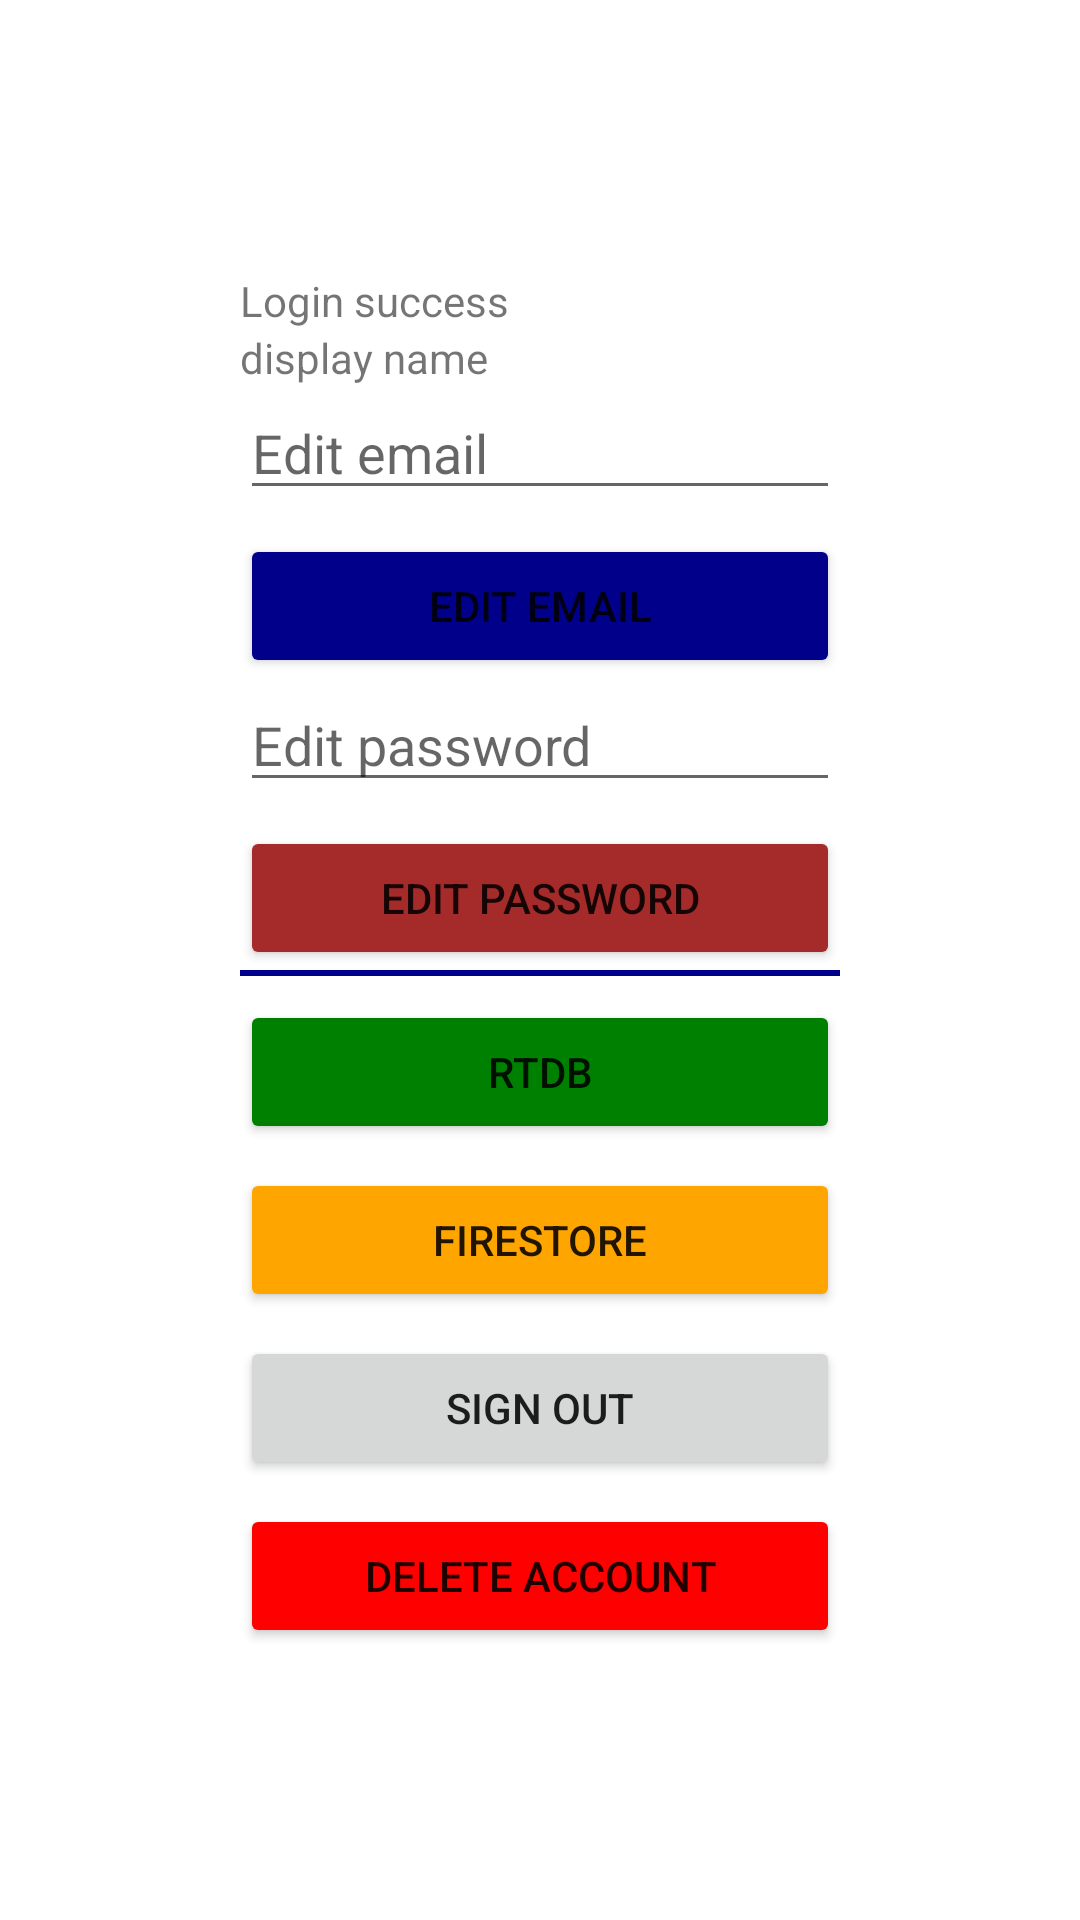

Android layout source for this screen:
<!-- AndroidManifest.xml: application theme Theme.FirebaseLab01 -->
<!-- res/layout/activity_main.xml -->
<?xml version="1.0" encoding="utf-8"?>
<androidx.constraintlayout.widget.ConstraintLayout xmlns:android="http://schemas.android.com/apk/res/android"
    xmlns:app="http://schemas.android.com/apk/res-auto"
    xmlns:tools="http://schemas.android.com/tools"
    android:layout_width="match_parent"
    android:layout_height="match_parent"
    tools:context=".DashboardActivity">

    <LinearLayout
        android:layout_width="200dp"
        android:layout_height="wrap_content"
        android:orientation="vertical"
        app:layout_constraintBottom_toBottomOf="parent"
        app:layout_constraintEnd_toEndOf="parent"
        app:layout_constraintStart_toStartOf="parent"
        app:layout_constraintTop_toTopOf="parent">

        <TextView
            android:id="@+id/textView"
            android:layout_width="wrap_content"
            android:layout_height="wrap_content"
            android:text="Login success" />

        <TextView
            android:id="@+id/tv_display_name"
            android:layout_width="wrap_content"
            android:layout_height="wrap_content"
            android:text="display name" />

        <EditText
            android:id="@+id/ed_email"
            android:hint="Edit email"
            android:layout_width="match_parent"
            android:layout_height="wrap_content" />

        <Button
            android:id="@+id/btn_edit_email"
            android:layout_width="match_parent"
            android:layout_height="wrap_content"
            android:layout_marginTop="8dp"
            android:text="edit email"
            app:backgroundTint="@color/DarkBlue" />


        <EditText
            android:id="@+id/ed_password"
            android:hint="Edit password"
            android:layout_width="match_parent"
            android:layout_height="wrap_content" />

        <Button
            android:id="@+id/btn_edit_password"
            android:layout_width="match_parent"
            android:layout_height="wrap_content"
            android:layout_marginTop="8dp"
            android:text="edit password"
            app:backgroundTint="@color/Brown" />

        <LinearLayout
            android:layout_width="match_parent"
            android:layout_height="wrap_content"
            android:orientation="horizontal">


            <View
                android:layout_width="match_parent"
                android:layout_height="2dp"
                android:background="@color/DarkBlue"
                />
        </LinearLayout>
        <Button
            android:id="@+id/btn_rtdb"
            android:layout_width="match_parent"
            android:layout_height="wrap_content"
            android:layout_marginTop="8dp"
            android:text="RTDB"
            app:backgroundTint="@color/Green" />


        <Button
            android:id="@+id/btn_fire_store"
            android:layout_width="match_parent"
            android:layout_height="wrap_content"
            android:layout_marginTop="8dp"
            android:text="firestore"
            app:backgroundTint="@color/Orange" />

        <Button

            android:id="@+id/btn_sign_out"
            android:layout_width="match_parent"
            android:layout_height="wrap_content"
            android:layout_marginTop="8dp"
            android:text="sign out" />

        <Button
            android:id="@+id/btn_delete"
            android:layout_width="match_parent"
            android:layout_height="wrap_content"
            android:layout_marginTop="8dp"
            android:text="Delete account"
            app:backgroundTint="#FF0000" />
    </LinearLayout>

</androidx.constraintlayout.widget.ConstraintLayout>
<!-- resources referenced by this layout -->
<resources>
  <color name="Brown">#A52A2A</color>
  <color name="DarkBlue">#00008B</color>
  <color name="Green">#008000</color>
  <color name="Orange">#FFA500</color>
  <style name="Theme.FirebaseLab01" parent="Theme.MaterialComponents.DayNight.DarkActionBar">
          
          <item name="colorPrimary">@color/purple_500</item>
          <item name="colorPrimaryVariant">@color/purple_700</item>
          <item name="colorOnPrimary">@color/white</item>
          
          <item name="colorSecondary">@color/teal_200</item>
          <item name="colorSecondaryVariant">@color/teal_700</item>
          <item name="colorOnSecondary">@color/black</item>
          
          <item name="android:statusBarColor" tools:targetApi="l">?attr/colorPrimaryVariant</item>
          
      </style>
  <color name="purple_500">#FF6200EE</color>
  <color name="purple_700">#FF3700B3</color>
  <color name="white">#FFFFFFFF</color>
  <color name="teal_200">#FF03DAC5</color>
  <color name="teal_700">#FF018786</color>
  <color name="black">#000000</color>
</resources>
